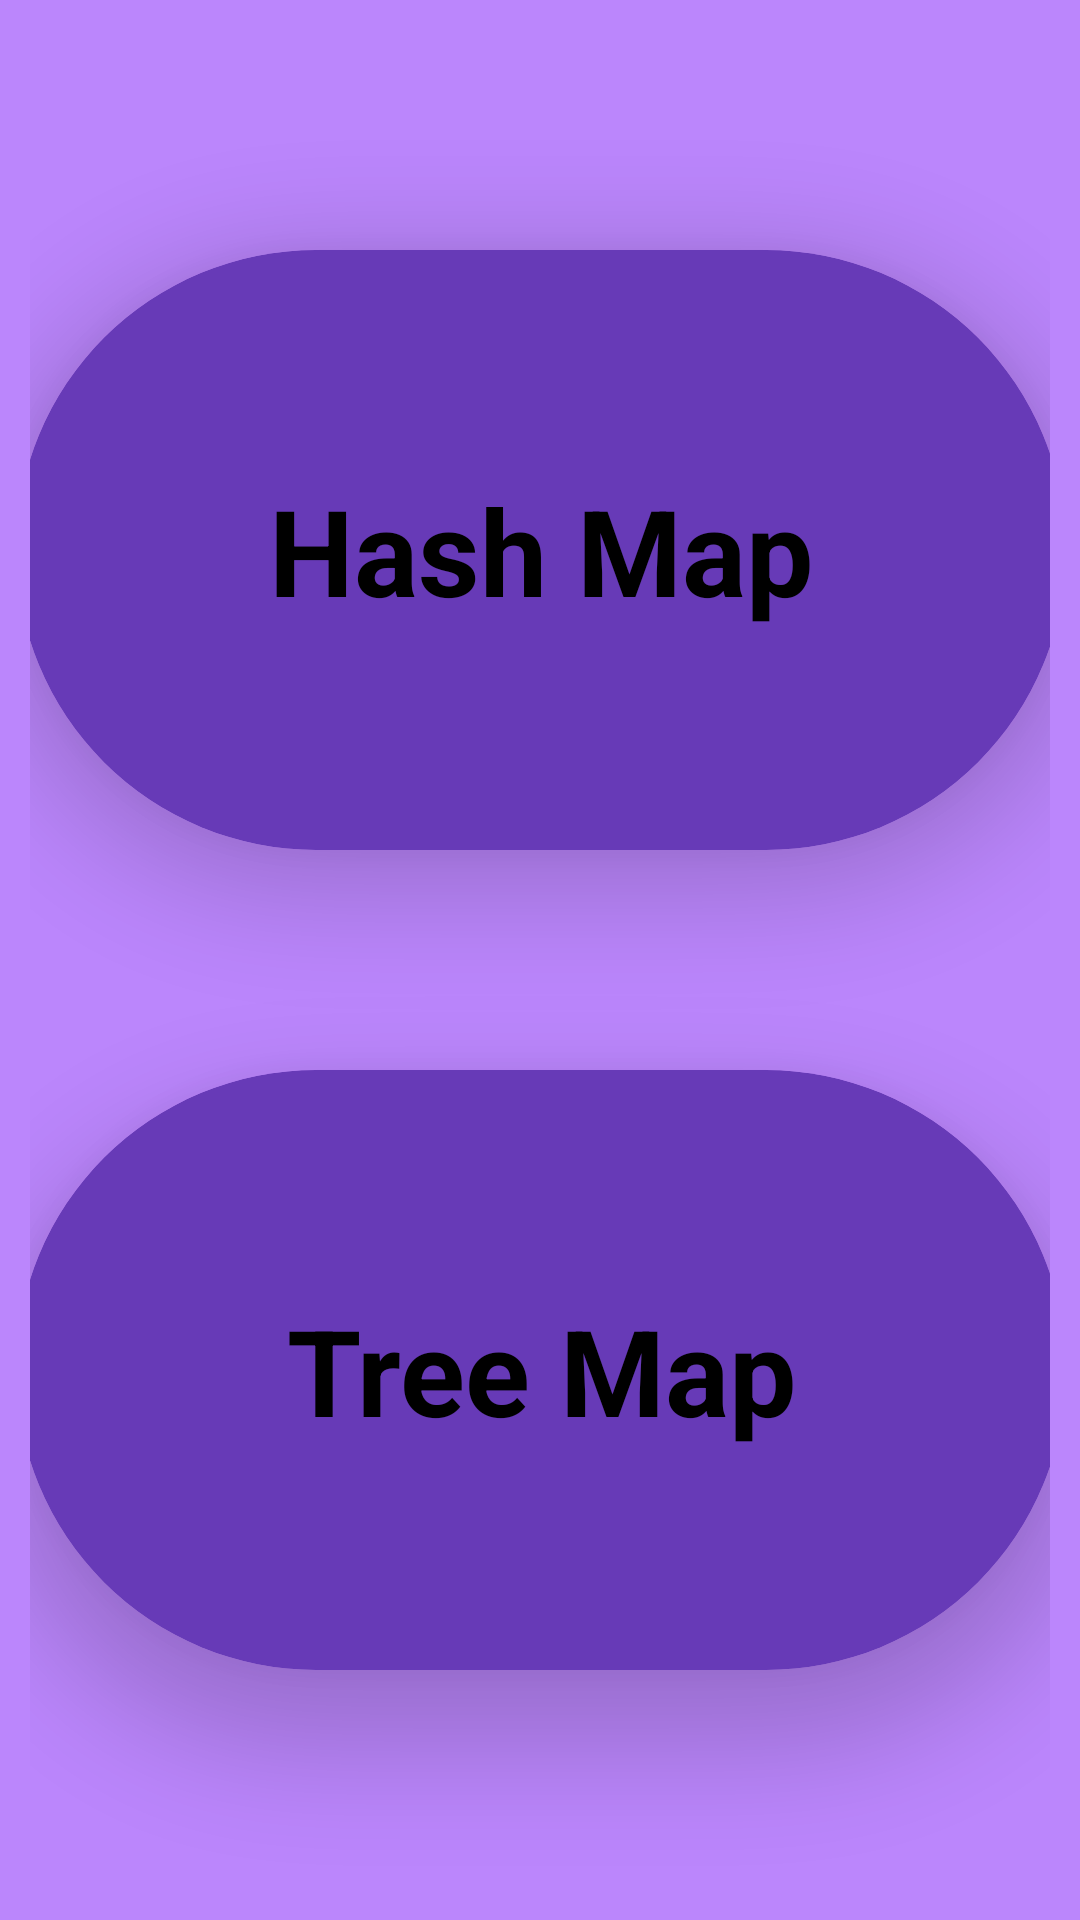

Here is an Android app screen rendered from its layout file. Give the layout XML and the strings, colors and styles it references.
<!-- AndroidManifest.xml: application theme Theme.DSAlgoVisualizer -->
<!-- res/layout/activity_hashing_home_page.xml -->
<?xml version="1.0" encoding="utf-8"?>
<androidx.constraintlayout.widget.ConstraintLayout xmlns:android="http://schemas.android.com/apk/res/android"
    xmlns:app="http://schemas.android.com/apk/res-auto"
    xmlns:tools="http://schemas.android.com/tools"
    android:layout_width="match_parent"
    android:layout_height="match_parent"
    android:background="@color/purple_200"
    android:padding="10dp"
    tools:context=".hashing.HashingHomePage">


    <androidx.cardview.widget.CardView
        android:id="@+id/cardHashMap"
        android:layout_width="350dp"
        android:layout_height="200dp"
        app:cardBackgroundColor="@color/custom"
        app:cardCornerRadius="100dp"
        app:cardElevation="20dp"
        app:layout_constraintBottom_toTopOf="@+id/cardTreeMap"
        app:layout_constraintEnd_toEndOf="parent"
        app:layout_constraintHorizontal_bias="0.5"
        app:layout_constraintStart_toStartOf="parent"
        app:layout_constraintTop_toTopOf="parent">

        <TextView
            android:layout_width="350dp"
            android:layout_height="wrap_content"
            android:layout_gravity="center"
            android:text="@string/hash_map"
            android:textAlignment="center"
            android:textColor="@color/black"
            android:textSize="40sp"
            android:textStyle="bold" />
    </androidx.cardview.widget.CardView>

    <androidx.cardview.widget.CardView
        android:id="@+id/cardTreeMap"
        android:layout_width="350dp"
        android:layout_height="200dp"
        app:cardBackgroundColor="@color/custom"
        app:cardCornerRadius="100dp"
        app:cardElevation="20dp"
        app:layout_constraintBottom_toBottomOf="parent"
        app:layout_constraintEnd_toEndOf="parent"
        app:layout_constraintHorizontal_bias="0.5"
        app:layout_constraintStart_toStartOf="parent"
        app:layout_constraintTop_toBottomOf="@+id/cardHashMap">

        <TextView
            android:layout_width="350dp"
            android:layout_height="wrap_content"
            android:layout_gravity="center"
            android:text="@string/tree_map"
            android:textAlignment="center"
            android:textColor="@color/black"
            android:textSize="40sp"
            android:textStyle="bold" />
    </androidx.cardview.widget.CardView>

</androidx.constraintlayout.widget.ConstraintLayout>
<!-- resources referenced by this layout -->
<resources>
  <color name="black">#FF000000</color>
  <color name="custom">#673AB7</color>
  <color name="purple_200">#FFBB86FC</color>
  <string name="hash_map">Hash Map</string>
  <string name="tree_map">Tree Map</string>
  <style name="Theme.DSAlgoVisualizer" parent="Theme.MaterialComponents.DayNight.DarkActionBar">
          
          <item name="colorPrimary">#273036</item>
          <item name="colorPrimaryVariant">@color/black</item>
          <item name="colorOnPrimary">@color/white</item>
          
          <item name="colorSecondary">@color/black</item>
          <item name="colorSecondaryVariant">@color/teal_700</item>
          <item name="colorOnSecondary">@color/black</item>
          
          <item name="android:statusBarColor" tools:targetApi="l">?attr/colorPrimaryVariant</item>
          
      </style>
  <color name="white">#FFFFFFFF</color>
  <color name="teal_700">#FF018786</color>
</resources>
